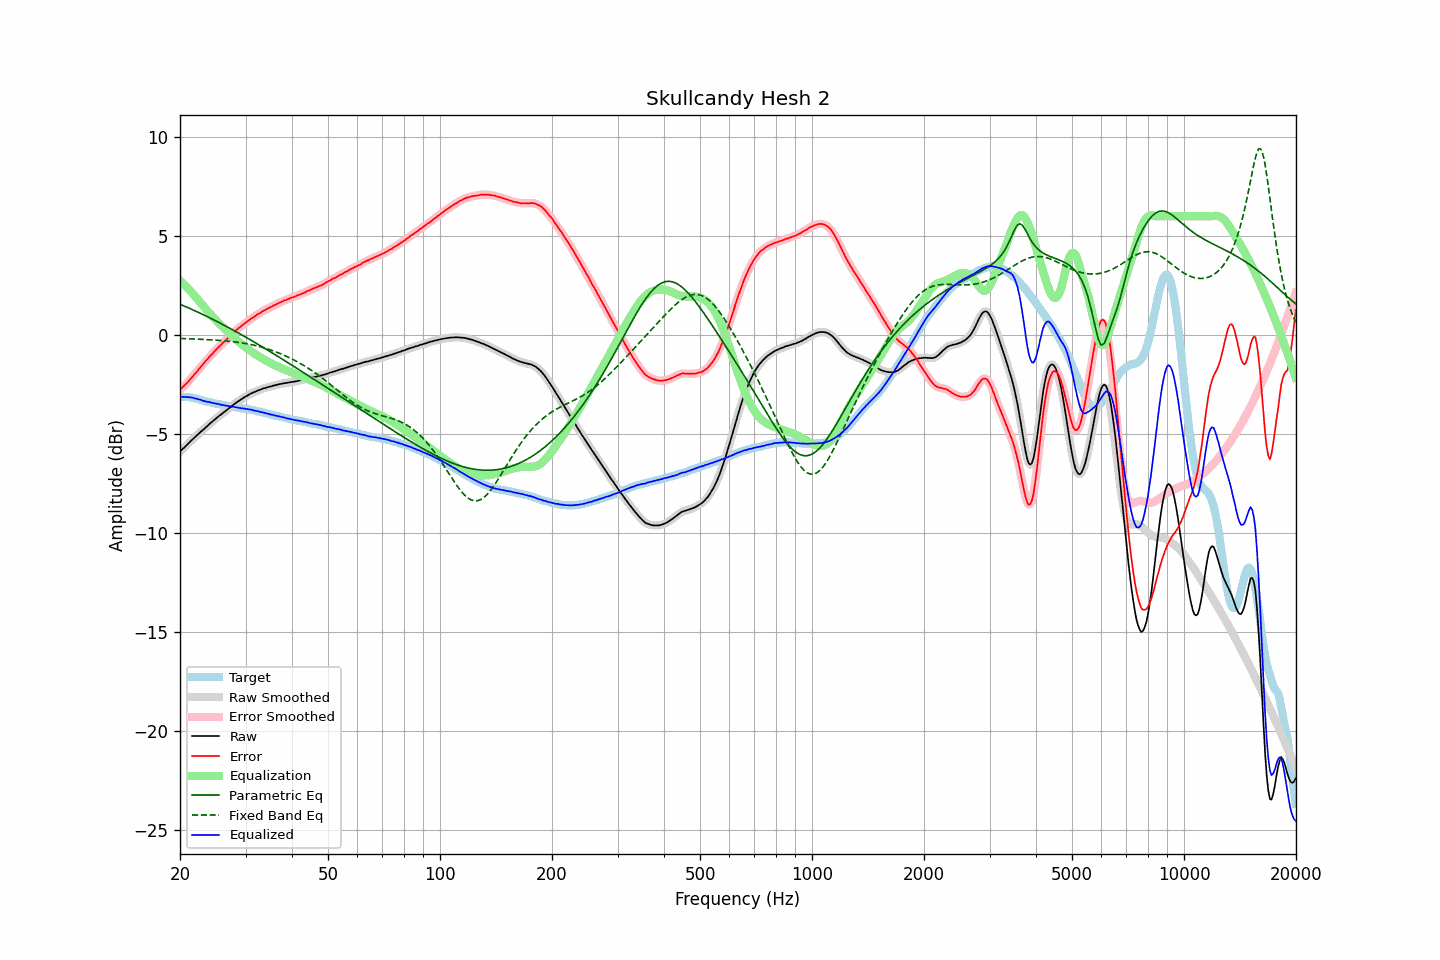

The table this chart was drawn from, first rows:
frequency, raw, error, smoothed, error_smoothed, equalization, parametric_eq, fixed_band_eq, equalized_raw, equalized_smoothed, target
20.00, -5.89, -2.76, -5.88, -2.76, 2.77, 1.56, -0.17, -3.12, -3.12, -3.13
20.20, -5.81, -2.68, -5.81, -2.69, 2.69, 1.52, -0.18, -3.12, -3.12, -3.13
20.40, -5.74, -2.61, -5.73, -2.61, 2.61, 1.49, -0.18, -3.13, -3.13, -3.13
20.61, -5.66, -2.53, -5.66, -2.53, 2.53, 1.45, -0.18, -3.13, -3.13, -3.13
20.81, -5.58, -2.45, -5.58, -2.45, 2.44, 1.42, -0.18, -3.13, -3.13, -3.13
21.02, -5.50, -2.37, -5.50, -2.36, 2.36, 1.38, -0.19, -3.14, -3.14, -3.13
21.23, -5.42, -2.27, -5.41, -2.27, 2.27, 1.35, -0.19, -3.15, -3.15, -3.15
21.44, -5.34, -2.18, -5.34, -2.18, 2.18, 1.31, -0.20, -3.16, -3.16, -3.16
21.66, -5.26, -2.08, -5.26, -2.08, 2.09, 1.27, -0.20, -3.17, -3.17, -3.18
21.87, -5.18, -1.99, -5.18, -1.99, 1.99, 1.23, -0.20, -3.19, -3.19, -3.20
22.09, -5.11, -1.90, -5.11, -1.89, 1.89, 1.20, -0.21, -3.21, -3.22, -3.21
22.31, -5.04, -1.80, -5.03, -1.80, 1.80, 1.16, -0.21, -3.24, -3.24, -3.24
22.54, -4.96, -1.70, -4.96, -1.70, 1.70, 1.12, -0.21, -3.26, -3.26, -3.26
22.76, -4.88, -1.60, -4.88, -1.60, 1.60, 1.08, -0.22, -3.28, -3.28, -3.28
22.99, -4.82, -1.51, -4.81, -1.50, 1.50, 1.05, -0.22, -3.31, -3.31, -3.31
23.22, -4.75, -1.41, -4.74, -1.41, 1.41, 1.01, -0.23, -3.34, -3.33, -3.34
23.45, -4.67, -1.31, -4.67, -1.31, 1.32, 0.97, -0.23, -3.35, -3.36, -3.36
23.69, -4.60, -1.23, -4.59, -1.22, 1.22, 0.93, -0.23, -3.37, -3.37, -3.37
23.92, -4.52, -1.12, -4.52, -1.13, 1.13, 0.89, -0.24, -3.38, -3.39, -3.39
24.16, -4.45, -1.04, -4.45, -1.04, 1.04, 0.85, -0.24, -3.40, -3.41, -3.40
24.40, -4.38, -0.96, -4.38, -0.96, 0.95, 0.81, -0.25, -3.43, -3.42, -3.42
24.65, -4.31, -0.87, -4.31, -0.87, 0.87, 0.77, -0.25, -3.44, -3.44, -3.44
24.89, -4.24, -0.78, -4.24, -0.78, 0.78, 0.72, -0.26, -3.46, -3.46, -3.46
25.14, -4.18, -0.70, -4.17, -0.70, 0.70, 0.68, -0.26, -3.48, -3.47, -3.47
25.39, -4.11, -0.61, -4.11, -0.62, 0.62, 0.64, -0.27, -3.49, -3.49, -3.49
25.65, -4.05, -0.54, -4.05, -0.54, 0.54, 0.60, -0.28, -3.51, -3.51, -3.50
25.91, -3.99, -0.45, -3.98, -0.45, 0.46, 0.56, -0.28, -3.53, -3.53, -3.53
26.16, -3.92, -0.37, -3.92, -0.38, 0.38, 0.51, -0.29, -3.54, -3.54, -3.55
26.43, -3.86, -0.30, -3.86, -0.30, 0.30, 0.47, -0.30, -3.56, -3.56, -3.56
26.69, -3.80, -0.22, -3.79, -0.22, 0.22, 0.43, -0.30, -3.58, -3.57, -3.58
26.96, -3.73, -0.14, -3.73, -0.15, 0.14, 0.38, -0.31, -3.58, -3.59, -3.59
27.23, -3.67, -0.07, -3.67, -0.07, 0.06, 0.34, -0.32, -3.60, -3.60, -3.60
27.50, -3.61, 0.00, -3.60, 0.01, -0.01, 0.30, -0.33, -3.62, -3.62, -3.61
27.77, -3.54, 0.09, -3.54, 0.09, -0.09, 0.25, -0.34, -3.62, -3.63, -3.63
28.05, -3.48, 0.16, -3.48, 0.17, -0.16, 0.21, -0.35, -3.64, -3.64, -3.64
28.33, -3.42, 0.24, -3.41, 0.24, -0.24, 0.16, -0.36, -3.65, -3.65, -3.66
28.62, -3.36, 0.31, -3.36, 0.31, -0.31, 0.12, -0.37, -3.67, -3.67, -3.67
28.90, -3.31, 0.38, -3.31, 0.38, -0.38, 0.07, -0.38, -3.68, -3.68, -3.68
29.19, -3.26, 0.45, -3.25, 0.44, -0.44, 0.03, -0.39, -3.70, -3.70, -3.70
29.48, -3.20, 0.51, -3.20, 0.51, -0.51, -0.02, -0.40, -3.71, -3.71, -3.70
29.78, -3.15, 0.57, -3.15, 0.57, -0.57, -0.07, -0.42, -3.72, -3.72, -3.71
30.08, -3.10, 0.63, -3.10, 0.63, -0.63, -0.11, -0.43, -3.73, -3.73, -3.73
30.38, -3.06, 0.69, -3.05, 0.69, -0.69, -0.16, -0.45, -3.75, -3.74, -3.75
30.68, -3.01, 0.75, -3.01, 0.75, -0.75, -0.21, -0.46, -3.76, -3.76, -3.76
30.99, -2.96, 0.82, -2.96, 0.81, -0.81, -0.25, -0.48, -3.77, -3.77, -3.78
31.30, -2.93, 0.86, -2.92, 0.87, -0.87, -0.30, -0.50, -3.79, -3.79, -3.79
31.61, -2.89, 0.92, -2.89, 0.92, -0.92, -0.35, -0.51, -3.81, -3.81, -3.80
31.93, -2.86, 0.97, -2.85, 0.97, -0.98, -0.40, -0.53, -3.83, -3.83, -3.82
32.24, -2.82, 1.04, -2.82, 1.03, -1.03, -0.44, -0.55, -3.84, -3.85, -3.85
32.57, -2.79, 1.08, -2.79, 1.08, -1.08, -0.49, -0.57, -3.87, -3.87, -3.87
32.89, -2.76, 1.12, -2.75, 1.13, -1.13, -0.54, -0.59, -3.88, -3.88, -3.88
33.22, -2.73, 1.18, -2.73, 1.18, -1.18, -0.59, -0.62, -3.90, -3.90, -3.91
33.55, -2.70, 1.22, -2.70, 1.22, -1.22, -0.64, -0.64, -3.92, -3.92, -3.92
33.89, -2.68, 1.27, -2.67, 1.27, -1.27, -0.69, -0.67, -3.95, -3.94, -3.94
34.23, -2.65, 1.32, -2.65, 1.32, -1.31, -0.74, -0.69, -3.96, -3.96, -3.96
34.57, -2.63, 1.36, -2.63, 1.36, -1.36, -0.79, -0.72, -3.98, -3.99, -3.99
34.92, -2.61, 1.40, -2.60, 1.40, -1.40, -0.83, -0.74, -4.01, -4.00, -4.01
35.27, -2.59, 1.43, -2.58, 1.44, -1.44, -0.88, -0.77, -4.03, -4.02, -4.02
35.62, -2.56, 1.48, -2.56, 1.48, -1.48, -0.93, -0.80, -4.04, -4.04, -4.04
35.97, -2.55, 1.52, -2.54, 1.52, -1.52, -0.98, -0.83, -4.07, -4.06, -4.06
... 635 more rows
